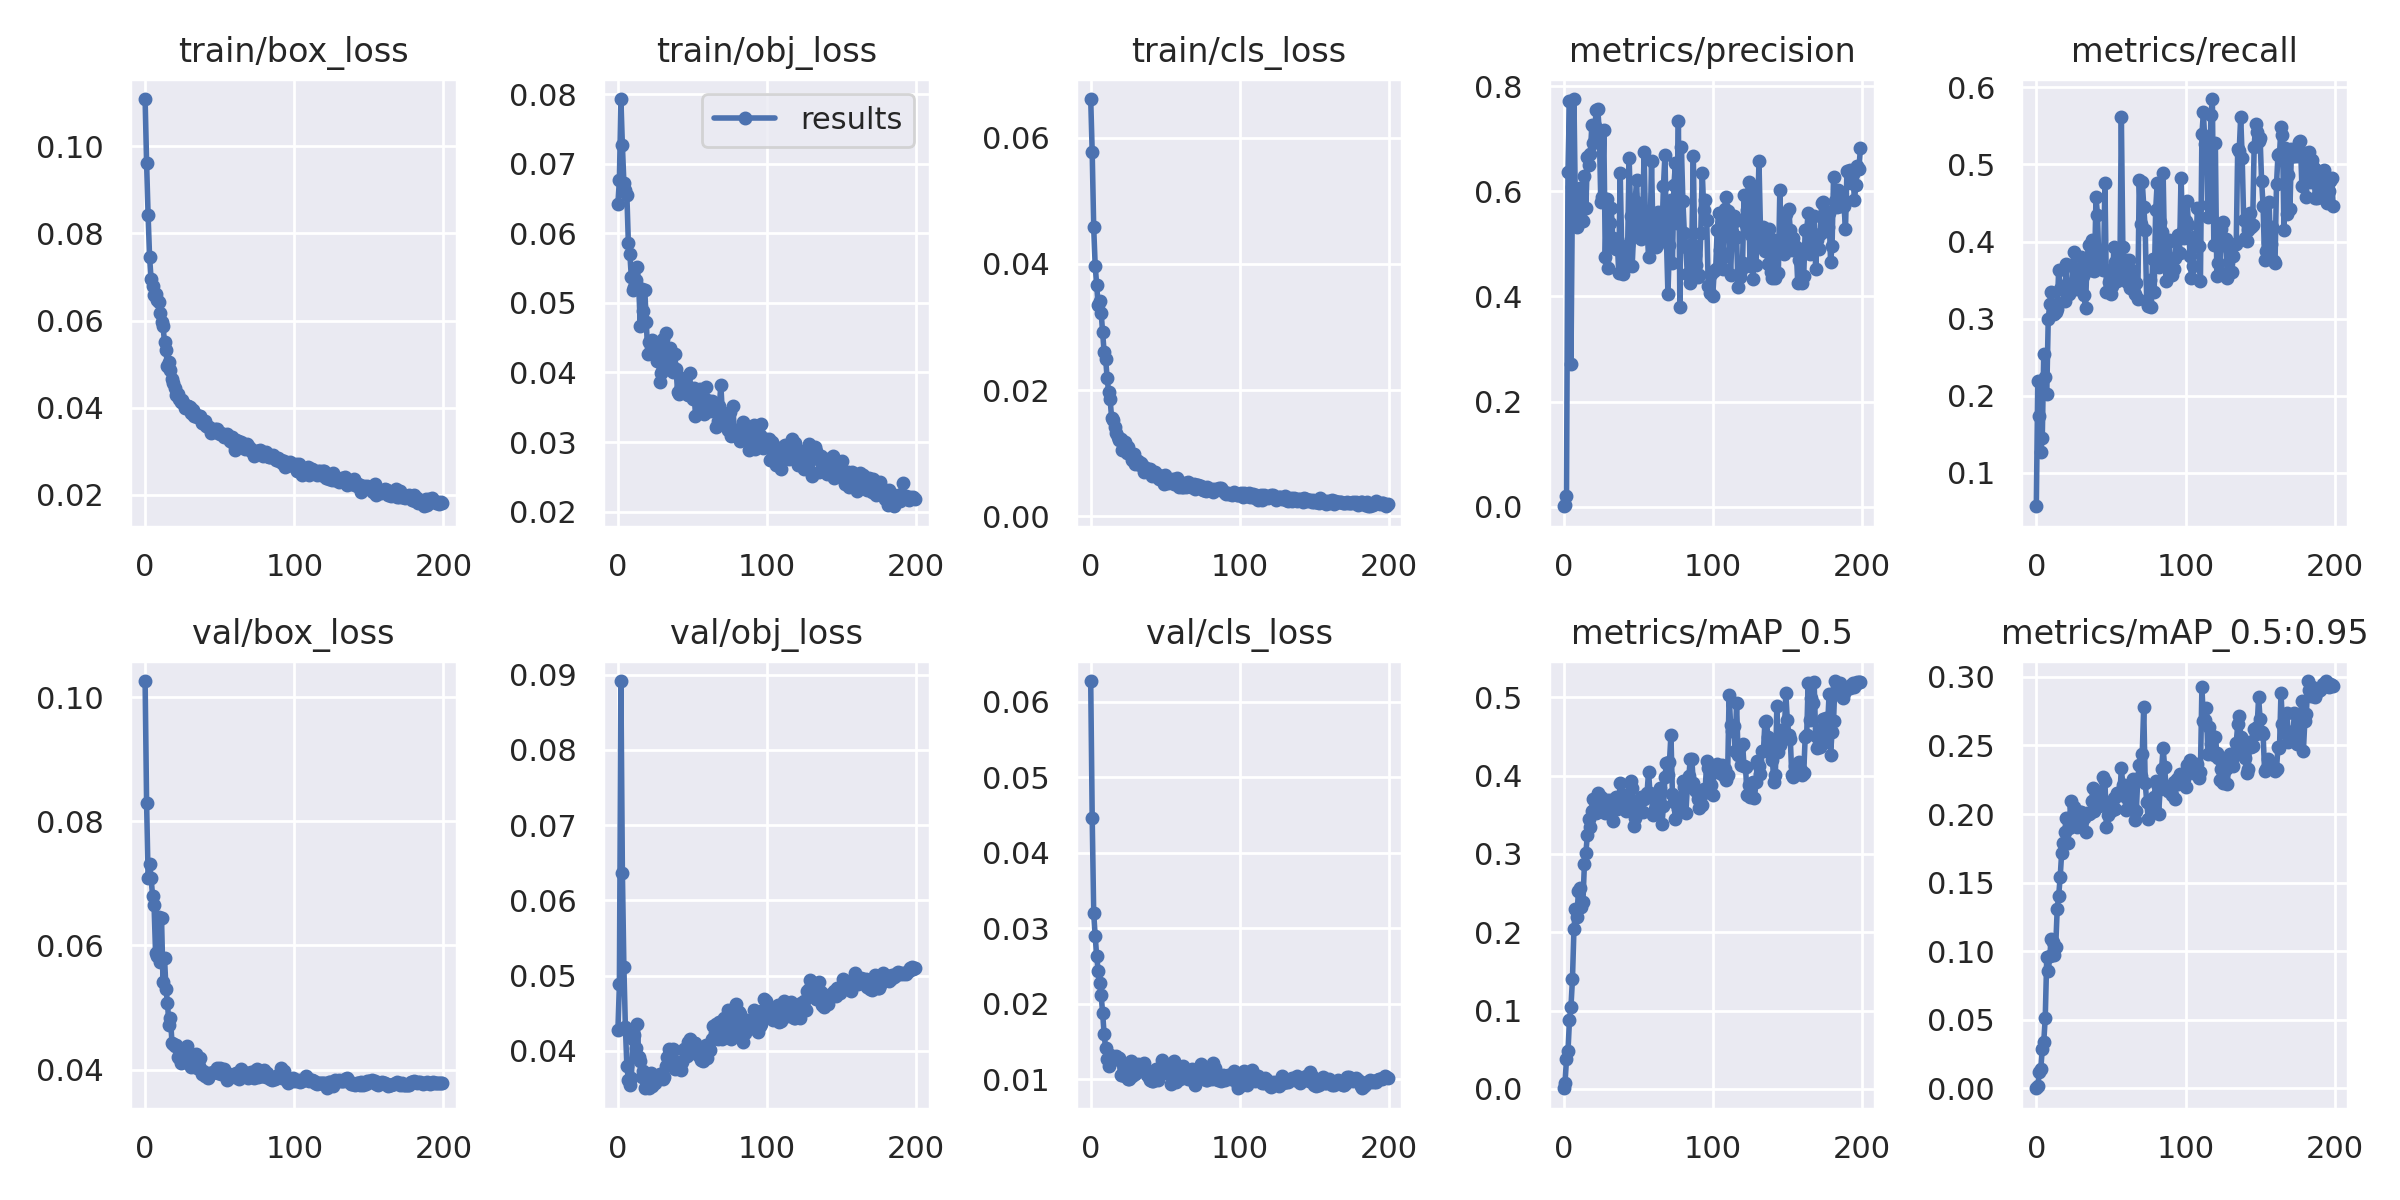

Source data for this figure (header and first rows):
epoch, train/box_loss, train/obj_loss, train/cls_loss, metrics/precision, metrics/recall, metrics/mAP_0.5, metrics/mAP_0.5:0.95, val/box_loss, val/obj_loss, val/cls_loss, x/lr0, x/lr1, x/lr2
0, 0.1109, 0.06425, 0.06611, 0.001023, 0.05649, 0.0006793, 0.0001779, 0.1026, 0.04278, 0.06277, 0.0937, 0.0007, 0.0007
1, 0.09612, 0.06769, 0.05766, 0.00419, 0.2194, 0.007331, 0.002074, 0.08292, 0.04885, 0.04466, 0.08649, 0.001493, 0.001493
2, 0.08425, 0.07928, 0.04577, 0.02005, 0.1735, 0.03784, 0.01202, 0.07087, 0.08914, 0.03198, 0.07928, 0.002277, 0.002277
3, 0.07456, 0.07262, 0.03973, 0.6365, 0.1272, 0.04782, 0.01446, 0.07319, 0.06368, 0.02899, 0.07205, 0.003054, 0.003054
4, 0.06958, 0.06726, 0.03669, 0.7714, 0.1457, 0.08766, 0.02857, 0.07093, 0.05118, 0.02629, 0.06482, 0.003823, 0.003823
5, 0.06784, 0.06616, 0.03342, 0.2721, 0.2538, 0.105, 0.03403, 0.06802, 0.04324, 0.02438, 0.05758, 0.004584, 0.004584
6, 0.06584, 0.06554, 0.03412, 0.6085, 0.2244, 0.1401, 0.05166, 0.06647, 0.03803, 0.02278, 0.05034, 0.005337, 0.005337
7, 0.066, 0.05863, 0.03227, 0.7754, 0.2019, 0.2039, 0.09578, 0.05885, 0.03617, 0.02117, 0.04308, 0.006082, 0.006082
8, 0.06482, 0.05706, 0.02919, 0.5649, 0.2999, 0.2291, 0.08532, 0.05834, 0.03548, 0.01876, 0.03582, 0.006819, 0.006819
9, 0.06418, 0.05366, 0.02597, 0.5329, 0.3183, 0.2198, 0.09657, 0.06463, 0.03635, 0.01596, 0.02855, 0.007548, 0.007548
10, 0.06164, 0.05183, 0.02499, 0.5422, 0.3345, 0.2527, 0.1089, 0.05735, 0.0416, 0.0141, 0.02127, 0.008269, 0.008269
11, 0.05974, 0.05225, 0.02193, 0.6064, 0.3157, 0.2564, 0.1065, 0.06449, 0.04216, 0.01265, 0.01398, 0.008983, 0.008983
12, 0.05874, 0.05332, 0.01973, 0.5623, 0.3062, 0.2319, 0.09764, 0.05408, 0.04042, 0.01179, 0.009406, 0.009406, 0.009406
13, 0.05505, 0.05512, 0.01857, 0.5444, 0.3083, 0.2384, 0.1032, 0.05804, 0.04362, 0.01322, 0.009406, 0.009406, 0.009406
14, 0.05316, 0.05215, 0.01562, 0.6293, 0.3123, 0.2866, 0.1308, 0.05299, 0.03919, 0.01307, 0.009357, 0.009357, 0.009357
15, 0.04954, 0.04672, 0.01519, 0.5683, 0.3631, 0.3011, 0.1406, 0.0507, 0.03864, 0.0126, 0.009307, 0.009307, 0.009307
16, 0.05051, 0.05206, 0.01414, 0.6649, 0.3382, 0.3248, 0.1541, 0.04714, 0.03658, 0.01284, 0.009258, 0.009258, 0.009258
17, 0.04868, 0.04876, 0.01324, 0.6508, 0.3429, 0.344, 0.1718, 0.04833, 0.03735, 0.01315, 0.009208, 0.009208, 0.009208
18, 0.04651, 0.05191, 0.01258, 0.6715, 0.3387, 0.3346, 0.1785, 0.04436, 0.03504, 0.01286, 0.009158, 0.009158, 0.009158
19, 0.04575, 0.04727, 0.01211, 0.7258, 0.3231, 0.3553, 0.1866, 0.04416, 0.03519, 0.01287, 0.009109, 0.009109, 0.009109
20, 0.04455, 0.04269, 0.01223, 0.6925, 0.3706, 0.3703, 0.1971, 0.04377, 0.03523, 0.01055, 0.009059, 0.009059, 0.009059
21, 0.04292, 0.04431, 0.01056, 0.7241, 0.3342, 0.3591, 0.1788, 0.04404, 0.03507, 0.01052, 0.00901, 0.00901, 0.00901
22, 0.04314, 0.04296, 0.01165, 0.755, 0.3325, 0.3527, 0.1895, 0.04201, 0.03712, 0.01162, 0.00896, 0.00896, 0.00896
23, 0.04203, 0.0447, 0.01179, 0.7556, 0.3451, 0.3773, 0.2091, 0.0418, 0.03536, 0.01042, 0.008911, 0.008911, 0.008911
24, 0.0413, 0.04279, 0.01001, 0.7125, 0.3416, 0.3543, 0.191, 0.04106, 0.03638, 0.01039, 0.008861, 0.008861, 0.008861
25, 0.04171, 0.04403, 0.01091, 0.5788, 0.3866, 0.3728, 0.2048, 0.04174, 0.03573, 0.01005, 0.008812, 0.008812, 0.008812
26, 0.04079, 0.04161, 0.01025, 0.5887, 0.3645, 0.3687, 0.2028, 0.04117, 0.03664, 0.01006, 0.008762, 0.008762, 0.008762
27, 0.03988, 0.04399, 0.009905, 0.7161, 0.3378, 0.3654, 0.1907, 0.04233, 0.03623, 0.01236, 0.008713, 0.008713, 0.008713
28, 0.04038, 0.0386, 0.008887, 0.4752, 0.3456, 0.3523, 0.1913, 0.04387, 0.03693, 0.01041, 0.008663, 0.008663, 0.008663
29, 0.04039, 0.03987, 0.009895, 0.5844, 0.3564, 0.3683, 0.2017, 0.04163, 0.03699, 0.0108, 0.008614, 0.008614, 0.008614
30, 0.04014, 0.04479, 0.008332, 0.4547, 0.3798, 0.3618, 0.2017, 0.04223, 0.03625, 0.01067, 0.008564, 0.008564, 0.008564
31, 0.03882, 0.04096, 0.008781, 0.5389, 0.355, 0.3688, 0.1989, 0.04048, 0.03656, 0.01117, 0.008515, 0.008515, 0.008515
32, 0.03954, 0.04565, 0.008746, 0.568, 0.3301, 0.3557, 0.1968, 0.0409, 0.038, 0.01206, 0.008466, 0.008466, 0.008466
33, 0.03807, 0.04045, 0.008122, 0.5103, 0.3143, 0.3415, 0.1872, 0.04095, 0.0392, 0.01129, 0.008416, 0.008416, 0.008416
34, 0.0384, 0.04205, 0.00839, 0.5059, 0.3768, 0.3638, 0.201, 0.04258, 0.0402, 0.01182, 0.008367, 0.008367, 0.008367
35, 0.03789, 0.04348, 0.007916, 0.4902, 0.395, 0.3726, 0.2001, 0.04027, 0.04005, 0.01166, 0.008317, 0.008317, 0.008317
36, 0.03811, 0.04097, 0.007109, 0.5093, 0.3635, 0.3571, 0.2011, 0.04051, 0.03988, 0.01212, 0.008268, 0.008268, 0.008268
37, 0.03817, 0.04009, 0.00767, 0.4454, 0.4023, 0.3648, 0.2092, 0.04187, 0.04027, 0.01123, 0.008218, 0.008218, 0.008218
38, 0.03647, 0.0426, 0.007404, 0.6344, 0.3971, 0.3908, 0.2189, 0.03933, 0.03756, 0.01052, 0.008169, 0.008169, 0.008169
39, 0.03652, 0.04045, 0.007055, 0.4913, 0.3619, 0.3654, 0.2023, 0.0397, 0.03832, 0.01026, 0.008119, 0.008119, 0.008119
40, 0.03685, 0.03716, 0.007572, 0.4423, 0.4581, 0.3748, 0.217, 0.03899, 0.03855, 0.009861, 0.00807, 0.00807, 0.00807
41, 0.03583, 0.03684, 0.006436, 0.472, 0.4346, 0.3748, 0.2164, 0.03917, 0.03782, 0.009782, 0.00802, 0.00802, 0.00802
42, 0.03565, 0.03796, 0.006974, 0.4622, 0.3674, 0.3552, 0.2056, 0.03862, 0.03743, 0.009715, 0.007971, 0.007971, 0.007971
43, 0.03547, 0.03754, 0.00711, 0.4975, 0.3655, 0.3599, 0.2091, 0.0395, 0.03858, 0.01083, 0.007921, 0.007921, 0.007921
44, 0.0343, 0.03918, 0.006431, 0.6636, 0.3673, 0.3619, 0.2082, 0.03939, 0.04021, 0.01137, 0.007872, 0.007872, 0.007872
45, 0.0347, 0.0383, 0.006499, 0.5538, 0.3631, 0.3932, 0.2272, 0.03938, 0.03986, 0.00996, 0.007822, 0.007822, 0.007822
46, 0.03486, 0.03695, 0.00595, 0.4576, 0.4758, 0.3842, 0.224, 0.03965, 0.03926, 0.01052, 0.007772, 0.007772, 0.007772
47, 0.0351, 0.03682, 0.006329, 0.5205, 0.3345, 0.3362, 0.1903, 0.03984, 0.0412, 0.01116, 0.007723, 0.007723, 0.007723
48, 0.03519, 0.03999, 0.005966, 0.5815, 0.3624, 0.3461, 0.199, 0.0402, 0.04153, 0.01255, 0.007673, 0.007673, 0.007673
49, 0.0341, 0.03691, 0.005139, 0.6211, 0.3473, 0.3582, 0.2067, 0.03949, 0.04063, 0.01083, 0.007624, 0.007624, 0.007624
50, 0.0339, 0.03617, 0.00653, 0.532, 0.3317, 0.3598, 0.2024, 0.04031, 0.04015, 0.01123, 0.007574, 0.007574, 0.007574
51, 0.03412, 0.03769, 0.005751, 0.5396, 0.3422, 0.3682, 0.2089, 0.03932, 0.04102, 0.01136, 0.007525, 0.007525, 0.007525
52, 0.03373, 0.03367, 0.005247, 0.5088, 0.3933, 0.3728, 0.2115, 0.0398, 0.04108, 0.0109, 0.007476, 0.007476, 0.007476
53, 0.03337, 0.0368, 0.005647, 0.5279, 0.374, 0.3535, 0.2036, 0.04011, 0.0404, 0.01119, 0.007426, 0.007426, 0.007426
54, 0.03377, 0.0369, 0.005556, 0.6753, 0.3486, 0.3698, 0.2152, 0.03932, 0.0395, 0.009368, 0.007377, 0.007377, 0.007377
55, 0.03404, 0.03758, 0.005946, 0.5295, 0.3628, 0.3738, 0.2157, 0.03829, 0.03994, 0.009688, 0.007327, 0.007327, 0.007327
56, 0.03304, 0.035, 0.005115, 0.5315, 0.3574, 0.3776, 0.2139, 0.03929, 0.03885, 0.01236, 0.007278, 0.007278, 0.007278
57, 0.03235, 0.03435, 0.005464, 0.4747, 0.5615, 0.4049, 0.2334, 0.03905, 0.03862, 0.009576, 0.007228, 0.007228, 0.007228
58, 0.03337, 0.0341, 0.006057, 0.5106, 0.3924, 0.3773, 0.2212, 0.03916, 0.04007, 0.0106, 0.007178, 0.007178, 0.007178
59, 0.03195, 0.03789, 0.004735, 0.6566, 0.3535, 0.3737, 0.2211, 0.03909, 0.04083, 0.01047, 0.007129, 0.007129, 0.007129
... 140 more rows
